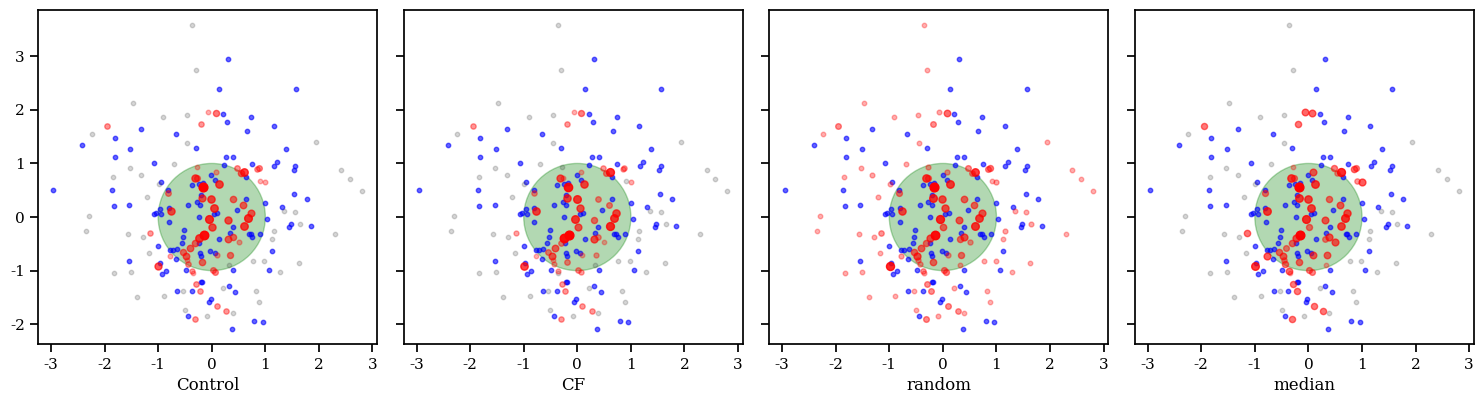

Python code for this plot: (Note: this script raises an exception after producing the figure.)
from __future__ import division
import numpy as np
from scipy import spatial
from scipy import stats
import random
import time
import matplotlib.pyplot as plt
import seaborn as sns
import pandas as pd


__author__ = 'Dimitrios Bountouridis'


# Recommendation algorithms (engines)
def recengine(engine,P,a,n,opdist):
	if engine=="CF": # standard cosine
		# Build row vector s := cosine(a, all users)
		# If a's sales are all 0, similarities are all 0
    	# If another user's sales are all 0, similarity to a is 0
		
		norms = np.sqrt(np.sum(np.power(P,2),axis=1))
		norma = norms[a]
		sel = np.where(norms==0)[0]
		norms[sel] = 1
		k = np.power(np.diag(norms),-1)
		kinf = np.where(np.isinf(k))
		k[kinf] = 0
		if norma>0: norms = k*(1.0/norma)
		else: norms = k
		s = np.matmul(norms,np.matmul(P,P[a,:]))
		s[a] = 0 # self-similarity set to 0
		if np.sum(s) == 0: # if no one similar, suggest most popular product
			Recommendation = np.argmax(np.sum(P,axis=0))
		else:
			topN = np.argsort(s)[::-1][:n] # top N users
			# Recommend the most common item among those n users
			SubP = P[topN,:]
			Recommendation = np.argsort(np.sum(SubP,axis=0))[::-1][0]

	if engine=="CFnorm": #CF with discounted argmax i.e. normalized by the sum of the product sales
		norms = np.sqrt(np.sum(np.power(P,2),axis=1))
		norma = norms[a]
		sel = np.where(norms==0)[0]
		norms[sel] = 1
		k = np.power(np.diag(norms),-1)
		kinf = np.where(np.isinf(k))
		k[kinf] = 0
		if norma>0: norms = k*(1.0/norma)
		else: norms = k
		s = np.matmul(norms,np.matmul(P,P[a,:]))
		s[a] = 0 # self-similarity set to 0
		if np.sum(s) == 0: # if no one similar, suggest most popular product
			Recommendation = np.argmax(np.sum(P,axis=0))
		else:
			topN = np.argsort(s)[::-1][:n] # top N users
			# Recommend the most common item among those n users
			SubP = P[topN,:]

			allSales = np.sum(P,axis=0)
			allSales[np.where(allSales==0)[0]]=1 # diving by one won't change results
			Recommendation = np.argsort(np.sum(SubP,axis=0)/allSales)[::-1][0]

		
	if engine=="min":		# lowest seller
		sales = np.sum(P, axis=0)
		Recommendation = np.argmin(sales)

	if engine=="median":		# median seller
		sales = np.sum(P, axis=0)
		v = np.argsort(sales).tolist()
		Recommendation = v[int(len(v)/2)]

	if engine=="max":		# highest seller
		sales = np.sum(P, axis=0)
		Recommendation = np.argmax(sales)

	if engine=="top5":		# Top-5 sellers
		sales = np.sum(P, axis=0)
		Recommendation = np.argsort(sales)[::-1][:5]
		
	if engine=="random":		# random
		Recommendation = int(random.random()*P.shape[1])

	return Recommendation


# Gini coefficient computation
def gini(x):
	x = np.sort(x)
	n = x.shape[0]
	xbar = np.mean(x)

	#Calc Gini using unordered data (Damgaard & Weiner, Ecology 2000)
	absdif = 0
	for i in range(n):
		for j in range(n): absdif += abs(x[i]-x[j])
	G = absdif/(2*np.power(n,2)*xbar) * (n/(n)) # change to n/(n-1) for unbiased
	return G


# Probabilistic function that selects a product for a user
def LogitChoiceByHand(Distances, SimMetric, k, Spec, Delta, Rec, smoothhist, varBeta, w):

	if Spec==1: Distances[Rec] = Distances[Rec]*Delta

	# Convert distance to similarity based on metric
	if SimMetric == 1: Similarity = - Distances
	if SimMetric == 2: Similarity = - k*np.log(Distances)
	if SimMetric == 3: Similarity = np.power(Distances,-k)

	# Calc deterministic utility (based on utility spec desired)
	#spec: 0 = f(d), 1 = f(Delta*d), 2 = delta*f(d), 3 = f(d) + Delta
	V = 1*Similarity + varBeta*smoothhist

	# If spec==0, f(d)      +...  don't do anything: rec's off and no salience
	# If spec==1, f(Delta*d)+...  don't do anything: already multiplied above
	if Spec==2:  
		V[Rec] = Delta*1*Similarity[Rec] + varBeta*smoothhist[Rec]
	if Spec==3:
		V[Rec] = 1*Similarity[Rec] + Delta + varBeta*smoothhist[Rec]
	
	# utility
	R = [random.random() for v in range(len(V))]
	E = -np.log(-np.log(R))
	U = V + E
	sel = np.where(w==1)[0]
	mx = np.argmax(U[sel])
	i = sel[mx]
	return i # index of chosen item


# Create initial awareness matrix
def makeawaremx(awaremech,theta,Products,Dij,A,I,Lambda=0.75):
	awaremech==3   # not used currently
	Do = spatial.distance.cdist([[0,0]], Products)[0] 	# distance of products from the origin
	W = np.zeros([A,I])
	for a in range(A):
		for i in range(I):
			W[a,i] = Lambda*np.exp(-(np.power(Do[i],2))/(theta/1)) + (1-Lambda)*np.exp(-(np.power(Dij[a,i],2))/(theta/3))
			W[a,i] = random.random()<W[a,i] # probabilistic
	return W
	    

# Main simulation function
def sim2fcntimeseries(A,I,iters1,iters2,n,delta,Users,Products,engine,metric,k,plots,spec,varAlpha,varBeta,awaremech,theta,opdist,Lambda,timer, percentageOfActiveUsers, percentageOfActiveItems):
	
	# Initialize stuctures
	if opdist<=0: 	# if not outer product
		P = np.zeros([A,I]) 	 # Purchases, sales history
		H = np.zeros([A,I]) 	 # Loyalty histories
		InitUsers = Users.copy()


		# Create distance matrix
		D = np.zeros([A,I])
		D = spatial.distance.cdist(Users, Products)					# distance of products from users
		Do = spatial.distance.cdist([[0,0]], Products)[0] 			# distance of products from origin, remains fixed for each engine


		# Make binary awareness matrix 
		W = makeawaremx(awaremech,theta,Products,D,A,I,Lambda)
		

		# Make timer matrix for awareness
		T = W.copy()
		indecesOfInitialAwareness = W==1
		T[T==1] = timeValue
		

		# Make a dictionary structure
		Data = {}
		for eng in engine+["Control"]:
			if eng=="Control": iters = iters1
			else: iters = iters2
			Data.update({eng:{"Product Sales Time Series": np.ones([I, iters]), "Sales History": P.copy(),"All Purchased Products":[],"Users":Users.copy(),"Awareness":W.copy(),"D":D.copy(),"T":T.copy(),"H":H.copy(),"Iterations":iters}})


	# Ginis array
	Ginis = []
	
	
	# Simulation
	for eng in ["Control"]+engine:
		print("Engine ",eng," period...")
		
		if eng is not "Control":
			# continue from the Control period history
			Data[eng]["Sales History"] = Data["Control"]["Sales History"].copy()
			Data[eng]["Product Sales Time Series"][:,0] = Data["Control"]["Product Sales Time Series"][:,-1] 
			Data[eng]["H"] = Data["Control"]["H"]
				
		
		for t in range(Data[eng]["Iterations"]):
			if t>0: Data[eng]["Product Sales Time Series"][:,t] = Data[eng]["Product Sales Time Series"][:,t-1]

			# update user activity: random users that are online
			activeUserIndeces = np.arange(A).tolist()
			random.shuffle(activeUserIndeces)
			activeUserIndeces = activeUserIndeces[:int(len(activeUserIndeces)*percentageOfActiveUsers)] 

			# update products availability: random products that are available
			activeItemIndeces = np.arange(I).tolist()
			random.shuffle(activeItemIndeces)
			activeItemIndeces = np.sort(activeItemIndeces[:int(len(activeItemIndeces)*percentageOfActiveItems)]).tolist()
			nonActiveItemIndeces = [ i  for i in np.arange(I) if i not in activeItemIndeces]
			
			W__ = Data[eng]['Awareness'].copy()
			W__[:,nonActiveItemIndeces] = 0  # make the awareness 0, therefore unavailable

			for a in activeUserIndeces:
				if eng is not "Control":
					Rec = activeItemIndeces[recengine(eng,Data[eng]["Sales History"][:,activeItemIndeces],a,n,opdist)] 	# recommendation
					W__[a,Rec] = 1												# Rec forces permanent awareness in the original implementation
					Data[eng]['T'][a,Rec] = timeValue 							# but we minimize that effect with a timer													
					indexOfChosenItem =  LogitChoiceByHand(Data[eng]["D"][a,:], metric, k, spec, delta, Rec, Data[eng]["H"][a,:], varBeta[a], W__[a,:])
				else:
					indexOfChosenItem = activeItemIndeces[ LogitChoiceByHand(Data[eng]["D"][a,activeItemIndeces], metric, k, 0, delta, 1, Data[eng]["H"][a,activeItemIndeces], varBeta[a], Data[eng]["Awareness"][a,activeItemIndeces]) ]
				Data[eng]["H"][a,:] = varAlpha*Data[eng]["H"][a,:]													# update loyalty smooths
				Data[eng]["H"][a,indexOfChosenItem] +=(1-varAlpha)					# update loyalty smooths
				Data[eng]["Product Sales Time Series"][indexOfChosenItem,t] +=1		# add product sale
				Data[eng]["Sales History"][a,indexOfChosenItem]+=1					# add to sales history, the P matrix in the original code
				Data[eng]["All Purchased Products"].append(indexOfChosenItem)		# add product sale

			# Adjust awareness
			Data[eng]['T'] = Data[eng]['T']-1
			Data[eng]['T'][indecesOfInitialAwareness] = timeValue # make sure the initial awareness does not fade
			Data[eng]['T'][Data[eng]['T']<0] = 0 # make sure there are not negative values
			Data[eng]['Awareness'][T==0] = 0 

			# 	# compute new user location
			# 	B = np.array(Users[a])
			# 	P = np.array(Products[indexOfChosenItem])
			# 	BP = P - B
			# 	x,y = B + 0.01*BP
			# 	Users[a] = [x,y]

			# # update
			# D = spatial.distance.cdist(Users, Products)	# distance of products from users
			# W = makeawaremx(awaremech,theta,Products,D,A,I,Lambda)
		

		# Gini computation
		if eng is not "Control":
			# since the recommendation period started with the purchase data of the control period do the following
			Data[eng]["Sales History"] = Data[eng]["Sales History"] - Data["Control"]["Sales History"]
			
			# Calculate Gini
			G1 = gini(np.sum(Data["Control"]["Sales History"],axis=0))
			G2 = gini(np.sum(Data[eng]["Sales History"],axis=0))
			Ginis.append(G2 - G1)
			print("Gini (control period):",G1, " (Recommender period):", G2)



	# Some plotting for visual inspection
	if plots:
		sns.set_context("notebook", font_scale=1, rc={"lines.linewidth": 1.2})
		sns.set_style({'font.family': 'serif', 'font.serif': ['Times New Roman']})

		binsI = stats.mstats.mquantiles(Do, [i/20 for i in range(20)]+[1])
		index = [np.argmin(abs(binsI-i))  for i in Do]
		#colors = [ (0, 1, 0 , d/max(Do)) for d in binsI]
		

		# f, ax = plt.subplots(1+len(engine), sharex=False, figsize=(12,8))
		# for p, period in enumerate(["Control"]+engine):
		# 	# product purchase accumulation. Central products are red, niche products are green. An ideal scenario will promote both
			
		# 	C = Data[period]["Product Sales Time Series"].copy()
		# 	for i in range(Data[period]["Product Sales Time Series"].shape[1]): 
		# 		d_ = Data[period]["Product Sales Time Series"][:, i]/np.sum(Data[period]["Product Sales Time Series"][:, i])
		# 		C[index,i]=d_
		# 	ax[p].stackplot(range(Data[period]["Product Sales Time Series"].shape[1]),C)#,colors = colors)
		# 	ax[p].set_ylim([0,1])
		# 	if p==0: ax[p].set_xlim([0,iters1])
		# 	else: ax[p].set_xlim([0,iters2])
		# 	ax[p].set_ylabel(period)
		# plt.show()
		# plt.close()


		f, ax = plt.subplots(1,1+len(engine), figsize=(15,6), sharey=True)
		for p, period in enumerate(["Control"]+engine):
			n, bins = np.histogram(Data[period]["All Purchased Products"], bins=range(I+1))
			circle1 = plt.Circle((0, 0), 1, color='g',fill=True,alpha=0.3,zorder=-1)
			ax[p].add_artist(circle1)
			ax[p].scatter(Users[:,0], Users[:,1], marker='.', c='b',s=40,alpha=0.6)
			#ax[p].scatter(InitUsers[:,0], InitUsers[:,1], marker='.', c='y',s=40,alpha=0.6)
			for i in range(I): 
				if n[i]>=1:
					v = 0.3+ n[i]/np.max(n)*0.7
					c = (1,0,0,v)
					s = 10+n[i]/np.max(n)*30
				else:
					c = (0.2,.2,0.2,0.2)
					s = 10
				ax[p].scatter(Products[i,0], Products[i,1], marker='o', c=c,s=s)		
			ax[p].set_xlabel(period)
			ax[p].set_aspect('equal', adjustable='box')
		plt.tight_layout()
		plt.show()

	return Ginis
		


# Inputs
A = 100                         # Agents, users
I = 100                         # Items, products
engine = ["CF","random","median"]                      
n = 5                           # Top-n similar used in collaborative filter

# Choice model
metric = 2                       # 1=(-1)*Distance, 2= -k*Log(Distance), 3=(1/Distance),  2 from paper
# the higher the k the the consumer prefers closest products
k = 10                           # Constant used in similarity function,  10 from paper
opdist = 0                       # Outside good's distance 0=Off 0.75 in paper

# Variety seeking (Section 7.3)
varAlpha = 0.75                  # Variety: parameter governing exponential smooth, 0.75 in paper
# varBeta > 0 = inertia: consumers don't want to deviate, recommender
# influence limited
# varBeta < 0 = variety seeking:
varBeta = 0                    # Variety: coefficient of smooth history in utility function

# Salience
spec = 3                         # Utility spec for salience: 1=f(del*D), 2=del*f(D), 3=f(D)+del
# if delta is 0, then the item just becomes aware by the user. delta>0 increases prob of purchase/read
delta = 5                       # Factor by which distance decreases for recommended product

# Awareness, setting selectes predefined awareness settings
awaremech = 3                    # Awareness mech is wrt: 0=Off, 1=Origin,2=Person,3=Both (note, don't use 2 unless there exists outside good, will make fringe users aware of no products and cause 0 denominator for probability matrix)
theta = 0.35                        # Awareness Scaling, .35 in paper
Lambda = 0.75 	# This is crucial since it controls how much the users focus on mainstream items, 0.75 default value (more focused on mainstream)

# Iterations (for baseline iters1, and with recommenders on iters2)
iters1 = 100                      # Length of period without recommendations (all agents make 1 purchase/iteration)
iters2 = 100                      # Length of period with recommendations (uses sales data left at end of Iters1)
plots = 1                       # 1=produce all plots, 0=plots off

# Added functionalities
timeValue = 100 	# number of iterations until the awareness fades away, set very high e.g. >iters2 for no effect
percentageOfActiveUsers = 0.9  	# percentage of active users per iteration, set 1 to agree with paper
percentageOfActiveItems = 0.9 	# percentage of active items per iteration, set 1 to agree with paper

D = [] # hold the G2-G1 values
for i in range(1):
	print("Run:",i)
	
	# Generate products and users/customers
	Users = np.array([ [np.random.normal(), np.random.normal()] for i in range(A)])
	Products = np.array([ [np.random.normal(), np.random.normal()] for i in range(I)])
	varBeta = np.array([(random.random()*40-20) for i in range(A)])

	# Run simulation: configuration 1
	Ginis = sim2fcntimeseries(A,I,iters1,iters2,n,delta,Users,Products,engine,metric,k,plots,spec,varAlpha,varBeta,awaremech,theta,opdist,Lambda,timeValue,percentageOfActiveUsers, percentageOfActiveItems)
	# D.append(Ginis)	

	# # Run simulation: configuration 2
	# varBeta = np.array([(random.random()*40-20) for i in range(A)])
	# Ginis2 = sim2fcntimeseries(A,I,iters1,iters2,n,delta,Users,Products,engine,metric,k,plots,spec,varAlpha,varBeta,awaremech,theta,opdist,Lambda,timeValue,percentageOfActiveUsers, percentageOfActiveItems)
	# D.append(Ginis+Ginis2)	

df = pd.DataFrame(D, columns = [i for i in engine])
print(df)
print(df.describe())
df.plot.box()
plt.show()


